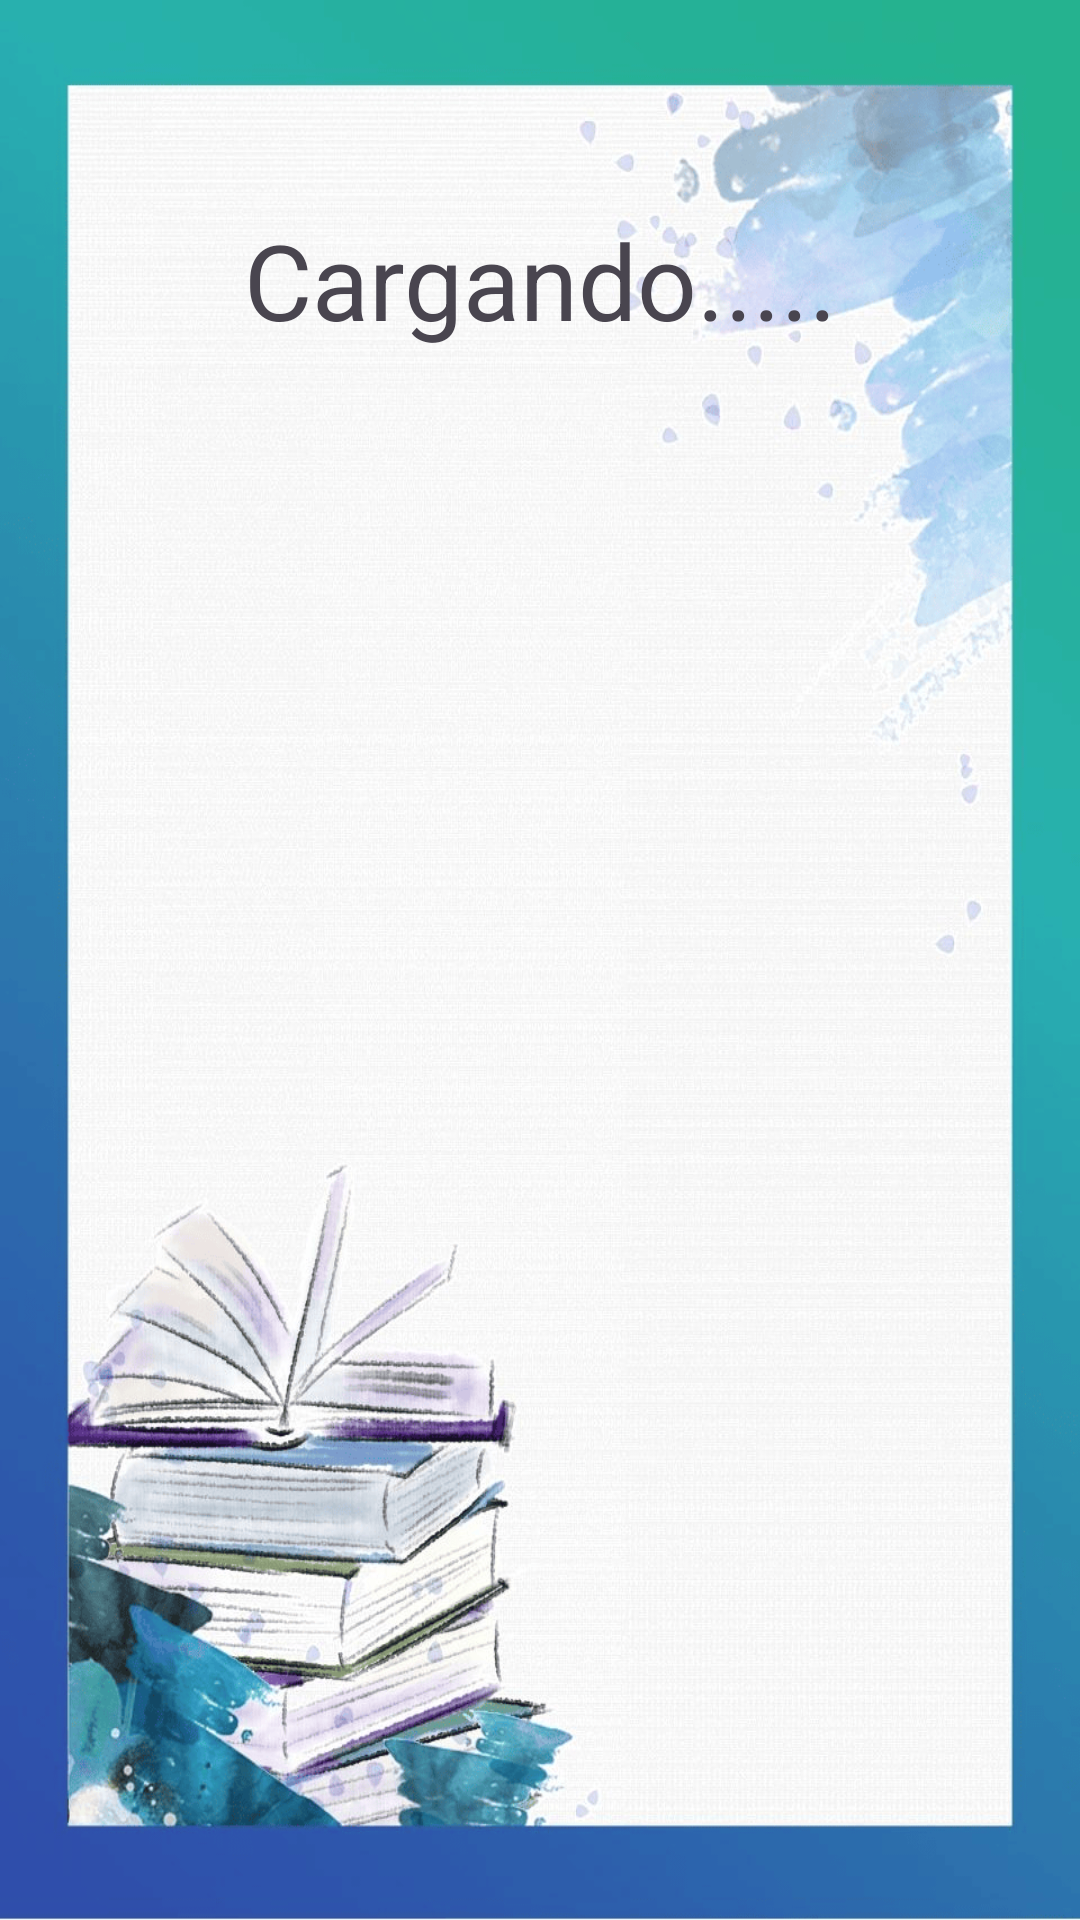

Layout XML and referenced resources for this Android screen:
<!-- AndroidManifest.xml: application theme Theme.YoUBooK -->
<!-- res/layout/activity_async.xml -->
<?xml version="1.0" encoding="utf-8"?>
<androidx.constraintlayout.widget.ConstraintLayout xmlns:android="http://schemas.android.com/apk/res/android"
    android:layout_width="match_parent"
    android:layout_height="match_parent"
    xmlns:app="http://schemas.android.com/apk/res-auto"
    android:background="@drawable/book_background">

    <LinearLayout
        android:layout_width="360dp"
        android:layout_height="350dp"
        android:layout_marginTop="70dp"
        android:orientation="vertical"
        app:layout_constraintEnd_toEndOf="parent"
        app:layout_constraintStart_toStartOf="parent"
        app:layout_constraintTop_toTopOf="parent">

        <TextView
            android:id="@+id/Textview"
            android:layout_width="match_parent"
            android:layout_height="wrap_content"
            android:text="Cargando....."
            android:textSize="35dp"
            android:textAlignment="center"/>

        <ImageView
            android:id="@+id/imageView"
            android:layout_width="match_parent"
            android:layout_height="wrap_content"
            android:src="@drawable/book"
            android:layout_marginTop="10dp"/>

    </LinearLayout>

</androidx.constraintlayout.widget.ConstraintLayout>
<!-- resources referenced by this layout -->
<resources>
  <!-- drawable book_background: png bitmap (drawable, 609151 bytes) -->
  <style name="Theme.YoUBooK" parent="Base.Theme.YoUBooK" />
  <style name="Base.Theme.YoUBooK" parent="Theme.Material3.DayNight.NoActionBar">
          
          
      </style>
</resources>
